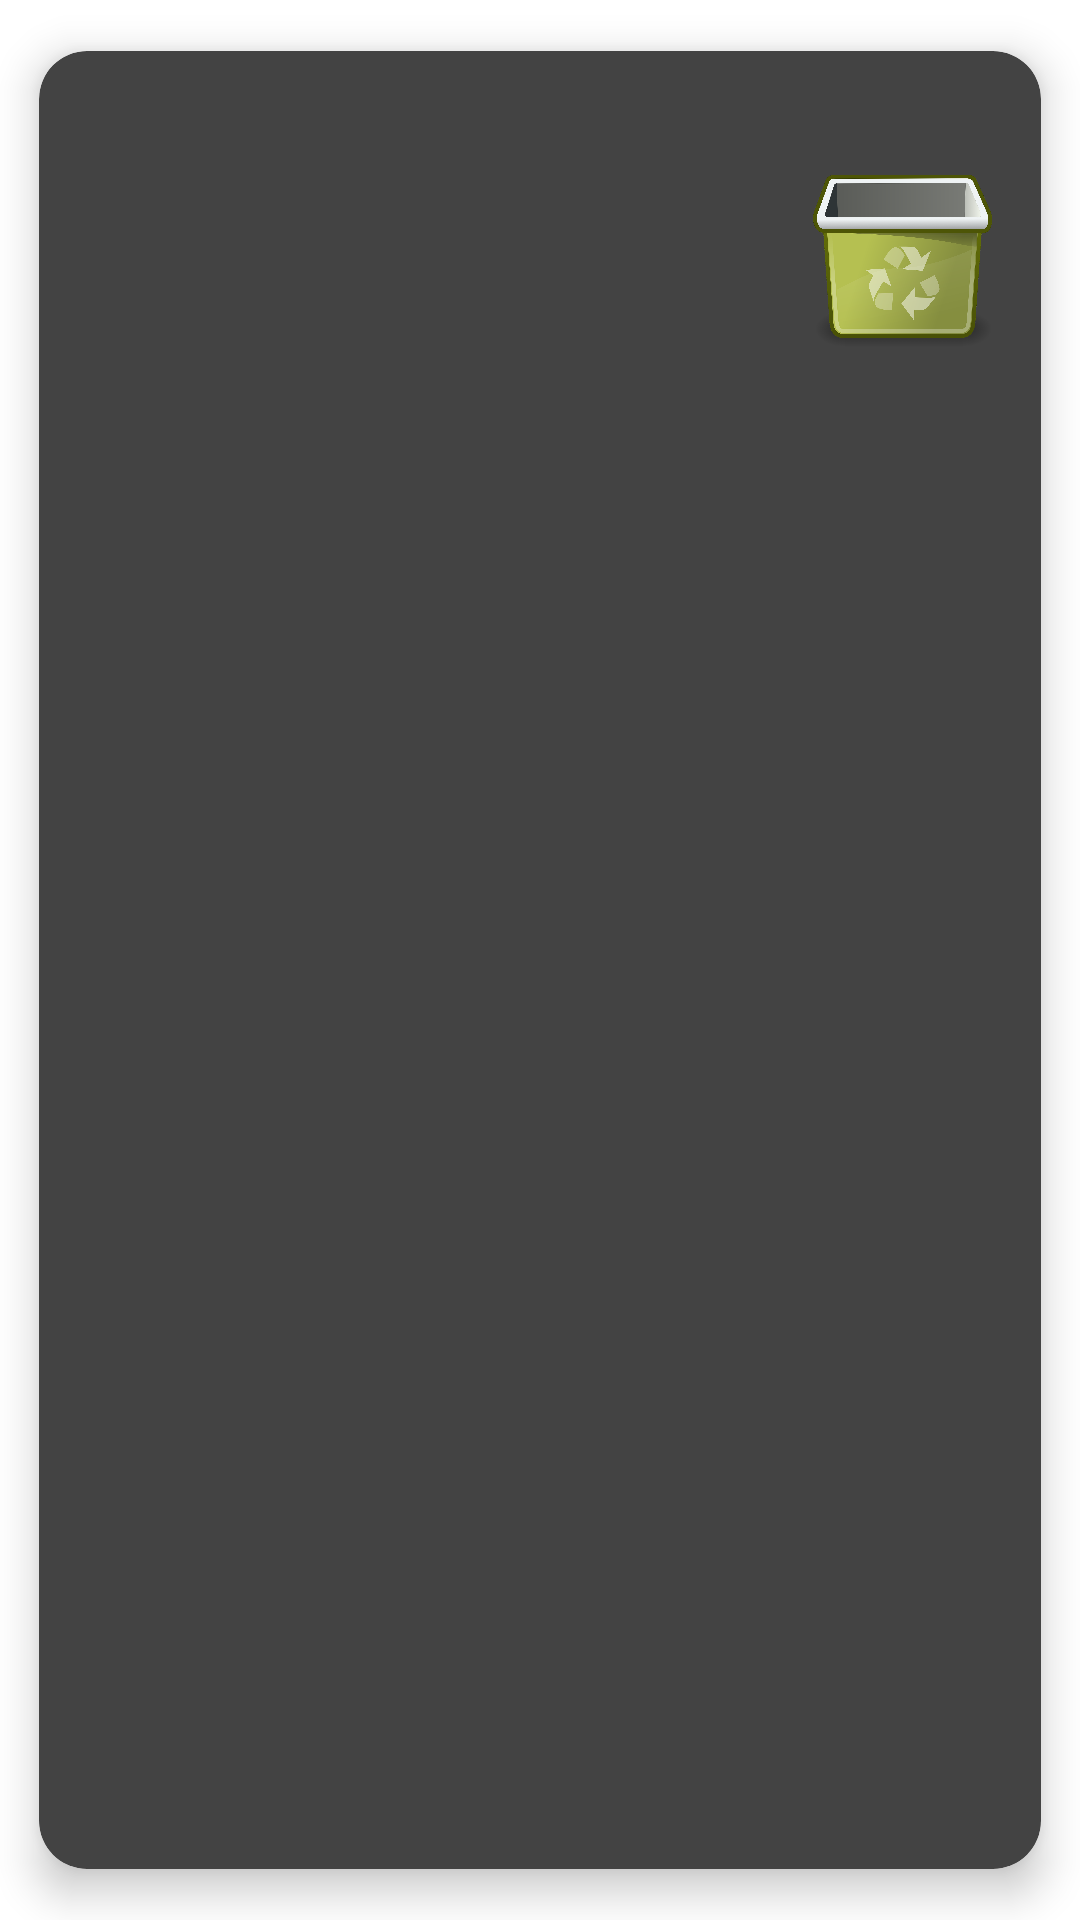

Here is an Android app screen rendered from its layout file. Give the layout XML and the strings, colors and styles it references.
<!-- AndroidManifest.xml: application theme Theme.MyBook -->
<!-- res/layout/book_item.xml -->
<?xml version="1.0" encoding="utf-8"?>
<layout >

    <data>
        <variable
            name="book"
            type="com.example.mybook.Book_Model" />

    </data>

    <androidx.cardview.widget.CardView
        xmlns:android="http://schemas.android.com/apk/res/android"
        android:layout_width="match_parent"
        android:layout_height="wrap_content"
        xmlns:app="http://schemas.android.com/apk/res-auto"
        app:cardElevation="8dp"
        app:cardCornerRadius="16dp"
        app:cardUseCompatPadding="true"
        android:backgroundTint="#434343"
        >

        <RelativeLayout
            android:layout_width="match_parent"
            android:layout_height="140sp"
            android:orientation="vertical"
            android:id="@+id/food_DataBackGround"
            android:background="@drawable/banner"
            >

            <LinearLayout
                android:layout_width="match_parent"
                android:layout_height="wrap_content"
                android:orientation="vertical"
                android:layout_marginRight="90sp"
                android:layout_centerVertical="true"
                android:layout_alignParentLeft="true"
                >

                <TextView
                    android:layout_width="wrap_content"
                    android:layout_height="wrap_content"
                    android:text='@{book.book_Edit}'
                    android:fontFamily="@font/jua"
                    android:padding="8sp"
                    android:textSize="26sp"
                    android:layout_marginLeft="16sp"
                    android:textColor="#000000"
                    android:id="@+id/DESC_KOR" />

                <TextView
                    android:layout_width="wrap_content"
                    android:layout_height="wrap_content"
                    android:text='@{book.content}'
                    android:fontFamily="@font/nanumbrushscript"
                    android:padding="8sp"
                    android:textSize="26sp"
                    android:layout_marginLeft="16sp"
                    android:textColor="#000000"
                    android:id="@+id/content"
                    />


            </LinearLayout>

            <LinearLayout
                android:layout_width="wrap_content"
                android:layout_height="wrap_content"
                android:orientation="vertical"
                android:layout_centerVertical="true"
                android:layout_alignParentRight="true"
                android:layout_marginRight="16sp"
                >

                <ImageView
                    android:layout_width="60sp"
                    android:layout_height="60sp"
                    android:src="@drawable/trashcan"
                    android:id="@+id/delete"
                    ></ImageView>


            </LinearLayout>





        </RelativeLayout>







    </androidx.cardview.widget.CardView>

</layout>
<!-- resources referenced by this layout -->
<resources>
  <!-- drawable trashcan: png bitmap (drawable, 228378 bytes) -->
  <style name="Theme.MyBook" parent="Theme.MaterialComponents.Light.NoActionBar">
          
          <item name="colorPrimary">@color/purple_500</item>
          <item name="colorPrimaryVariant">@color/purple_700</item>
          <item name="colorOnPrimary">@color/white</item>
          
          <item name="colorSecondary">@color/teal_200</item>
          <item name="colorSecondaryVariant">@color/teal_700</item>
          <item name="colorOnSecondary">@color/black</item>
          
          <item name="android:statusBarColor">?attr/colorPrimaryVariant</item>
          <item name="android:windowDisablePreview">true</item>
          <item name="android:windowBackground">@null</item>
          <item name="android:windowIsTranslucent">true</item>​
          
      </style>
  <!-- not gathered from this repository: default colours our renderer supplied (Android Studio template values) -->
  <color name="purple_500">#FF6200EE</color>
  <color name="purple_700">#FF3700B3</color>
  <color name="teal_200">#FF03DAC5</color>
  <color name="teal_700">#FF018786</color>
  <color name="black">#FF000000</color>
  <color name="white">#FFFFFFFF</color>
</resources>
